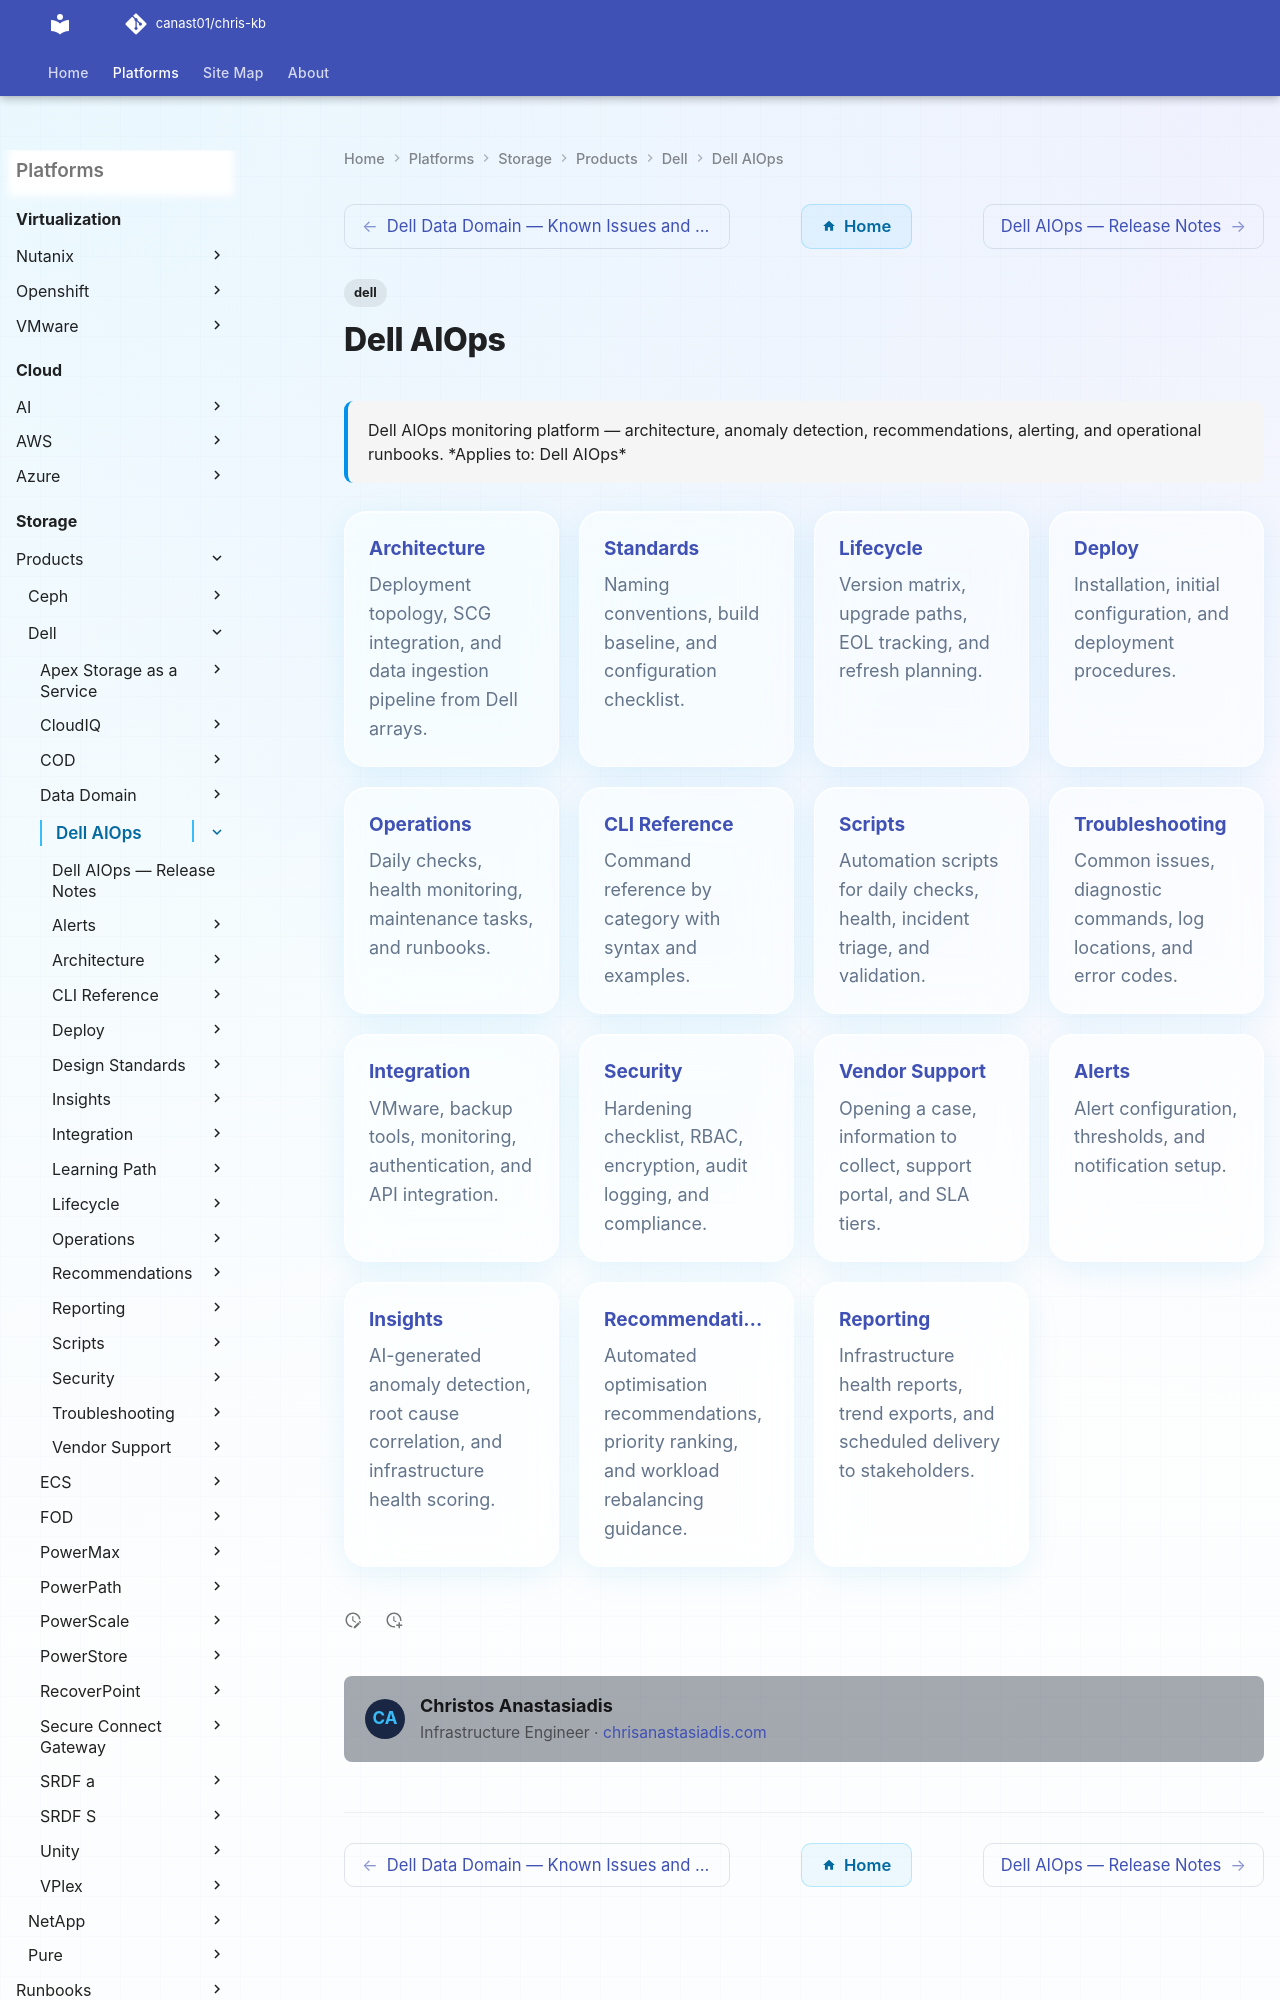

repository: canast01/chris-kb · page: storage/products/dell/dell-aiops/index.html · generator: mkdocs

---
tags:
  - dell
description: "Dell AIOps monitoring platform — architecture, anomaly detection, recommendations, alerting, and operational runbooks."
---
# Dell AIOps

<div class="kb-summary">
Dell AIOps monitoring platform — architecture, anomaly detection, recommendations, alerting, and operational runbooks.

*Applies to: Dell AIOps*
</div>

<div class="kb-grid kb-grid-5">
<a class="kb-card" href="architecture/"><strong>Architecture</strong><span>Deployment topology, SCG integration, and data ingestion pipeline from Dell arrays.</span></a>
<a class="kb-card" href="design-standards/"><strong>Standards</strong><span>Naming conventions, build baseline, and configuration checklist.</span></a>
<a class="kb-card" href="lifecycle/"><strong>Lifecycle</strong><span>Version matrix, upgrade paths, EOL tracking, and refresh planning.</span></a>
<a class="kb-card" href="deploy/">
  <strong>Deploy</strong>
  <span>Installation, initial configuration, and deployment procedures.</span>
</a>
